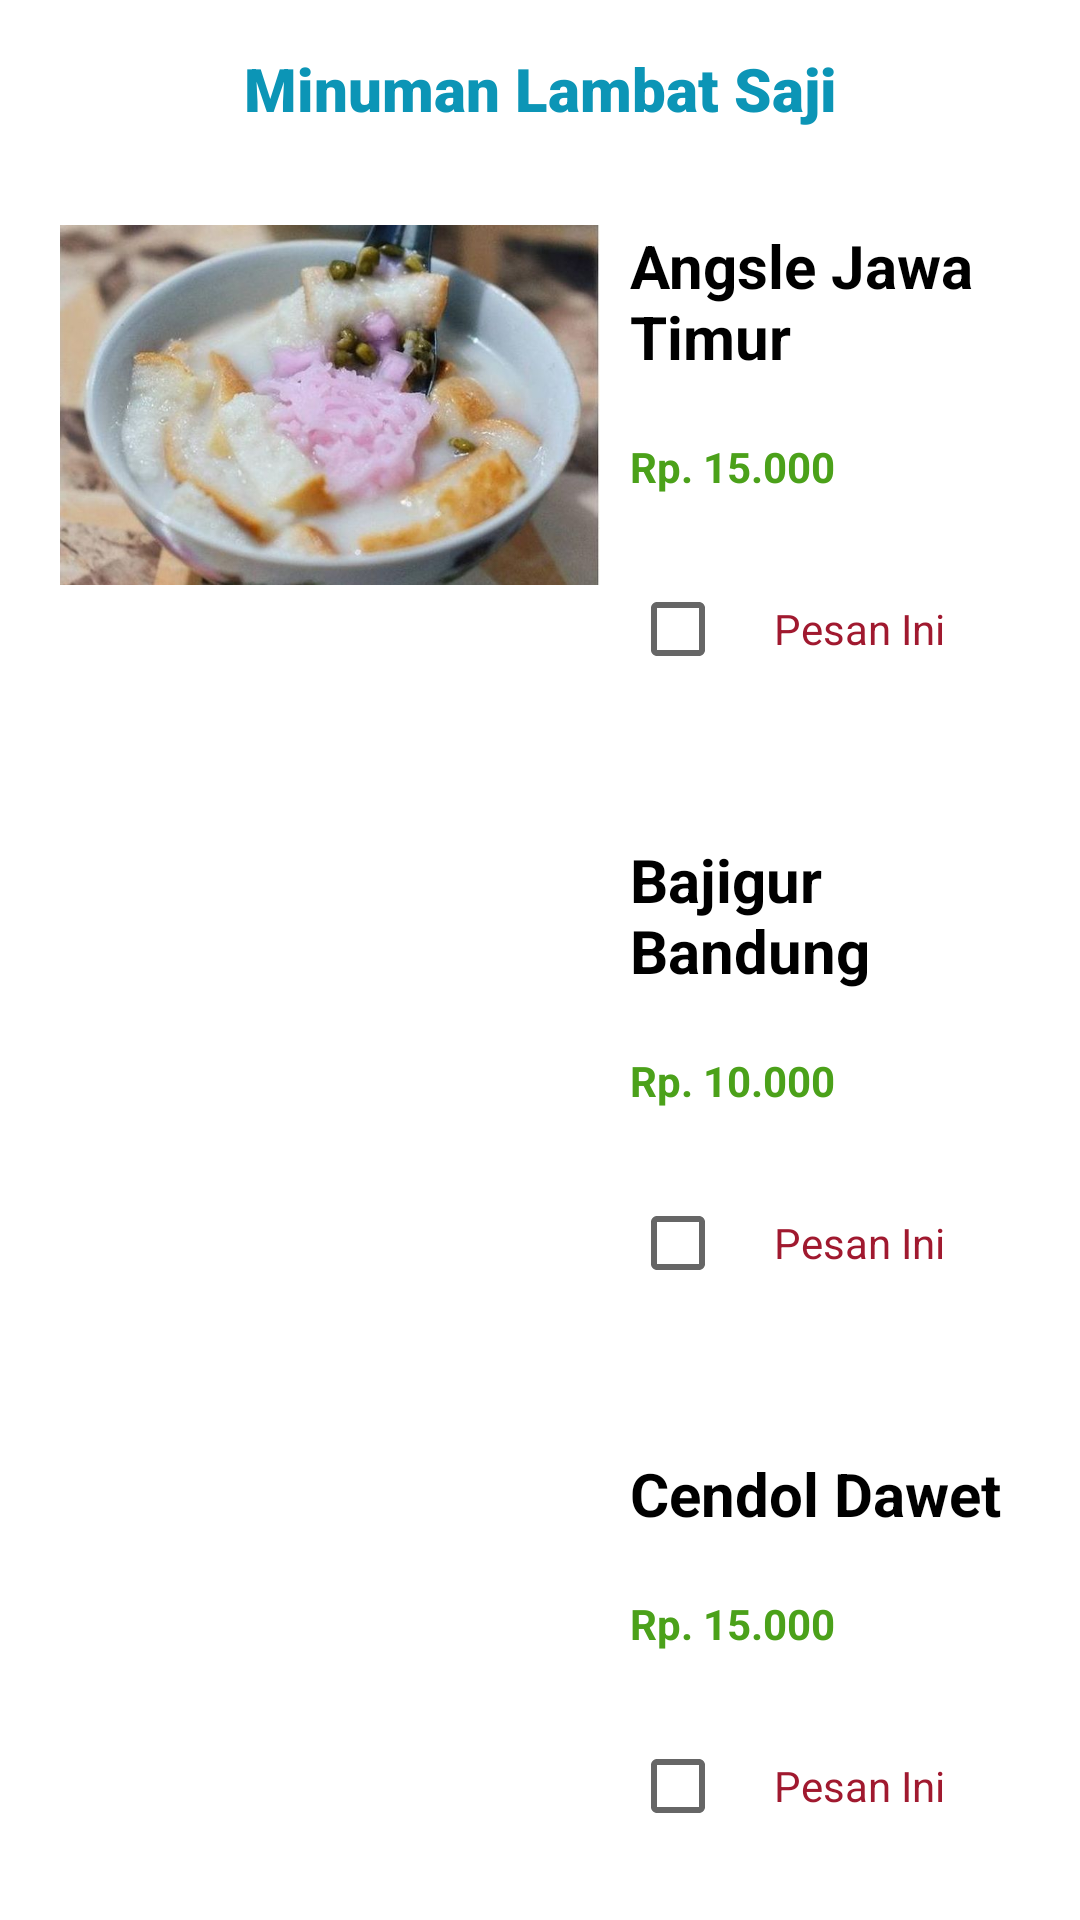

The Android layout XML behind this screen, and the referenced resources:
<!-- AndroidManifest.xml: application theme Theme.RestoranLambatSaji -->
<!-- res/layout/fragment_minuman.xml -->
<?xml version="1.0" encoding="utf-8"?>
<androidx.constraintlayout.widget.ConstraintLayout xmlns:android="http://schemas.android.com/apk/res/android"
    xmlns:app="http://schemas.android.com/apk/res-auto"
    xmlns:tools="http://schemas.android.com/tools"
    android:layout_width="match_parent"
    android:layout_height="match_parent"
    tools:context=".minuman">

    
    <TextView
        android:id="@+id/judulminuman"
        android:layout_width="match_parent"
        android:layout_height="wrap_content"
        android:layout_marginTop="16dp"
        android:layout_marginBottom="16dp"
        android:fontFamily="sans-serif-black"
        android:gravity="center"
        android:text="Minuman Lambat Saji"
        android:textColor="@color/Biru"
        android:textSize="20dp"
        android:textStyle="bold"
        app:layout_constraintBottom_toTopOf="@+id/lin_minuman1"
        app:layout_constraintEnd_toEndOf="parent"
        app:layout_constraintStart_toStartOf="parent"
        app:layout_constraintTop_toTopOf="parent" />

    <LinearLayout
        android:id="@+id/lin_minuman1"
        android:layout_width="match_parent"
        android:layout_height="wrap_content"
        android:layout_marginStart="10dp"
        android:layout_marginTop="16dp"
        android:layout_marginEnd="16dp"
        android:layout_marginBottom="10dp"
        android:orientation="horizontal"
        app:layout_constraintBottom_toTopOf="@+id/lin_minuman2"
        app:layout_constraintEnd_toEndOf="parent"
        app:layout_constraintStart_toStartOf="parent"
        app:layout_constraintTop_toBottomOf="@+id/judulminuman">

        <ImageView
            android:id="@+id/minuman1"
            android:layout_width="200dp"
            android:layout_height="120dp"
            android:src="@drawable/angsle" />

        <LinearLayout
            android:id="@+id/lin_deskr_minuman1"
            android:layout_width="match_parent"
            android:layout_height="wrap_content"
            android:layout_marginBottom="10dp"
            android:orientation="vertical">

            <TextView
                android:layout_width="wrap_content"
                android:layout_height="wrap_content"
                android:text="Angsle Jawa Timur"
                android:textColor="@color/black"
                android:textSize="20sp"
                android:textStyle="bold" />

            <TextView
                android:layout_width="wrap_content"
                android:layout_height="60dp"
                android:gravity="center"
                android:text="Rp. 15.000"
                android:textColor="@color/Hijau"
                android:textStyle="bold" />

            <LinearLayout
                android:id="@+id/lin_batal_deskr_minuman1"
                android:layout_width="match_parent"
                android:layout_height="wrap_content"
                android:layout_marginBottom="10dp"
                android:orientation="horizontal">

                <CheckBox
                    android:layout_width="wrap_content"
                    android:layout_height="wrap_content" />

                <TextView
                    android:layout_width="wrap_content"
                    android:layout_height="wrap_content"
                    android:text="Pesan Ini"
                    android:textColor="@color/Merah" />
            </LinearLayout>
        </LinearLayout>
    </LinearLayout>

    <LinearLayout
        android:id="@+id/lin_minuman2"
        android:layout_width="match_parent"
        android:layout_height="wrap_content"
        android:layout_marginStart="10dp"
        android:layout_marginTop="16dp"
        android:layout_marginEnd="16dp"
        android:layout_marginBottom="10dp"
        android:orientation="horizontal"
        app:layout_constraintBottom_toTopOf="@+id/lin_minuman3"
        app:layout_constraintEnd_toEndOf="parent"
        app:layout_constraintStart_toStartOf="parent"
        app:layout_constraintTop_toBottomOf="@+id/lin_minuman1">

        <ImageView
            android:id="@+id/minuman2"
            android:layout_width="200dp"
            android:layout_height="120dp"
            android:src="@drawable/bajigur" />

        <LinearLayout
            android:id="@+id/lin_deskr_minuman2"
            android:layout_width="match_parent"
            android:layout_height="wrap_content"
            android:layout_marginBottom="10dp"
            android:orientation="vertical">

            <TextView
                android:layout_width="wrap_content"
                android:layout_height="wrap_content"
                android:text="Bajigur Bandung"
                android:textColor="@color/black"
                android:textSize="20sp"
                android:textStyle="bold" />

            <TextView
                android:layout_width="wrap_content"
                android:layout_height="60dp"
                android:gravity="center"
                android:text="Rp. 10.000"
                android:textColor="@color/Hijau"
                android:textStyle="bold" />

            <LinearLayout
                android:id="@+id/lin_batal_deskr_minuman2"
                android:layout_width="match_parent"
                android:layout_height="wrap_content"
                android:layout_marginBottom="10dp"
                android:orientation="horizontal">

                <CheckBox
                    android:layout_width="wrap_content"
                    android:layout_height="wrap_content" />

                <TextView
                    android:layout_width="wrap_content"
                    android:layout_height="wrap_content"
                    android:text="Pesan Ini"
                    android:textColor="@color/Merah" />
            </LinearLayout>
        </LinearLayout>
    </LinearLayout>

    <LinearLayout
        android:id="@+id/lin_minuman3"
        android:layout_width="match_parent"
        android:layout_height="wrap_content"
        android:layout_marginStart="10dp"
        android:layout_marginTop="16dp"
        android:layout_marginEnd="16dp"
        android:layout_marginBottom="10dp"
        android:orientation="horizontal"
        app:layout_constraintBottom_toTopOf="@+id/lin_minuman4"
        app:layout_constraintEnd_toEndOf="parent"
        app:layout_constraintStart_toStartOf="parent"
        app:layout_constraintTop_toBottomOf="@+id/lin_minuman2">

        <ImageView
            android:id="@+id/minuman3"
            android:layout_width="200dp"
            android:layout_height="120dp"
            android:src="@drawable/dawet" />

        <LinearLayout
            android:id="@+id/lin_deskr_minuman3"
            android:layout_width="match_parent"
            android:layout_height="wrap_content"
            android:layout_marginBottom="10dp"
            android:orientation="vertical">

            <TextView
                android:layout_width="wrap_content"
                android:layout_height="wrap_content"
                android:text="Cendol Dawet"
                android:textColor="@color/black"
                android:textSize="20sp"
                android:textStyle="bold" />

            <TextView
                android:layout_width="wrap_content"
                android:layout_height="60dp"
                android:gravity="center"
                android:text="Rp. 15.000"
                android:textColor="@color/Hijau"
                android:textStyle="bold" />

            <LinearLayout
                android:id="@+id/lin_batal_deskr_minuman3"
                android:layout_width="match_parent"
                android:layout_height="wrap_content"
                android:layout_marginBottom="10dp"
                android:orientation="horizontal">

                <CheckBox
                    android:layout_width="wrap_content"
                    android:layout_height="wrap_content" />

                <TextView
                    android:layout_width="wrap_content"
                    android:layout_height="wrap_content"
                    android:text="Pesan Ini"
                    android:textColor="@color/Merah" />
            </LinearLayout>
        </LinearLayout>
    </LinearLayout>

    <LinearLayout
        android:id="@+id/lin_minuman4"
        android:layout_width="match_parent"
        android:layout_height="wrap_content"
        android:layout_marginStart="10dp"
        android:layout_marginTop="16dp"
        android:layout_marginEnd="16dp"
        android:layout_marginBottom="10dp"
        android:orientation="horizontal"
        app:layout_constraintEnd_toEndOf="parent"
        app:layout_constraintStart_toStartOf="parent"
        app:layout_constraintTop_toBottomOf="@+id/lin_minuman3">

        <ImageView
            android:id="@+id/minuman4"
            android:layout_width="200dp"
            android:layout_height="120dp"
            android:src="@drawable/ronde" />

        <LinearLayout
            android:id="@+id/lin_deskr_minuman4"
            android:layout_width="match_parent"
            android:layout_height="wrap_content"
            android:layout_marginBottom="10dp"
            android:orientation="vertical">

            <TextView
                android:layout_width="wrap_content"
                android:layout_height="wrap_content"
                android:text="Wedang Ronde"
                android:textColor="@color/black"
                android:textSize="20sp"
                android:textStyle="bold" />

            <TextView
                android:layout_width="wrap_content"
                android:layout_height="60dp"
                android:gravity="center"
                android:text="Rp. 17.000"
                android:textColor="@color/Hijau"
                android:textStyle="bold" />

            <LinearLayout
                android:id="@+id/lin_batal_deskr_minuman4"
                android:layout_width="match_parent"
                android:layout_height="wrap_content"
                android:layout_marginBottom="10dp"
                android:orientation="horizontal">

                <CheckBox
                    android:layout_width="wrap_content"
                    android:layout_height="wrap_content" />

                <TextView
                    android:layout_width="wrap_content"
                    android:layout_height="wrap_content"
                    android:text="Pesan Ini"
                    android:textColor="@color/Merah" />
            </LinearLayout>
        </LinearLayout>
    </LinearLayout>

</androidx.constraintlayout.widget.ConstraintLayout>
<!-- resources referenced by this layout -->
<resources>
  <color name="Biru">#0c95b6</color>
  <color name="Hijau">#4ba11a</color>
  <color name="Merah">#a0192f</color>
  <color name="black">#FF000000</color>
  <!-- drawable angsle: jpg bitmap (drawable, 45698 bytes) -->
  <!-- drawable ronde: jpg bitmap (drawable, 44510 bytes) -->
  <style name="Theme.RestoranLambatSaji" parent="Theme.MaterialComponents.DayNight.DarkActionBar">
          
          <item name="colorPrimary">@color/purple_500</item>
          <item name="colorPrimaryVariant">@color/purple_700</item>
          <item name="colorOnPrimary">@color/white</item>
          
          <item name="colorSecondary">@color/teal_200</item>
          <item name="colorSecondaryVariant">@color/teal_700</item>
          <item name="colorOnSecondary">@color/black</item>
          
          <item name="android:statusBarColor">?attr/colorPrimaryVariant</item>
          
      </style>
  <color name="purple_500">#FF6200EE</color>
  <color name="purple_700">#FF3700B3</color>
  <color name="white">#FFFFFFFF</color>
  <color name="teal_200">#FF03DAC5</color>
  <color name="teal_700">#FF018786</color>
</resources>
